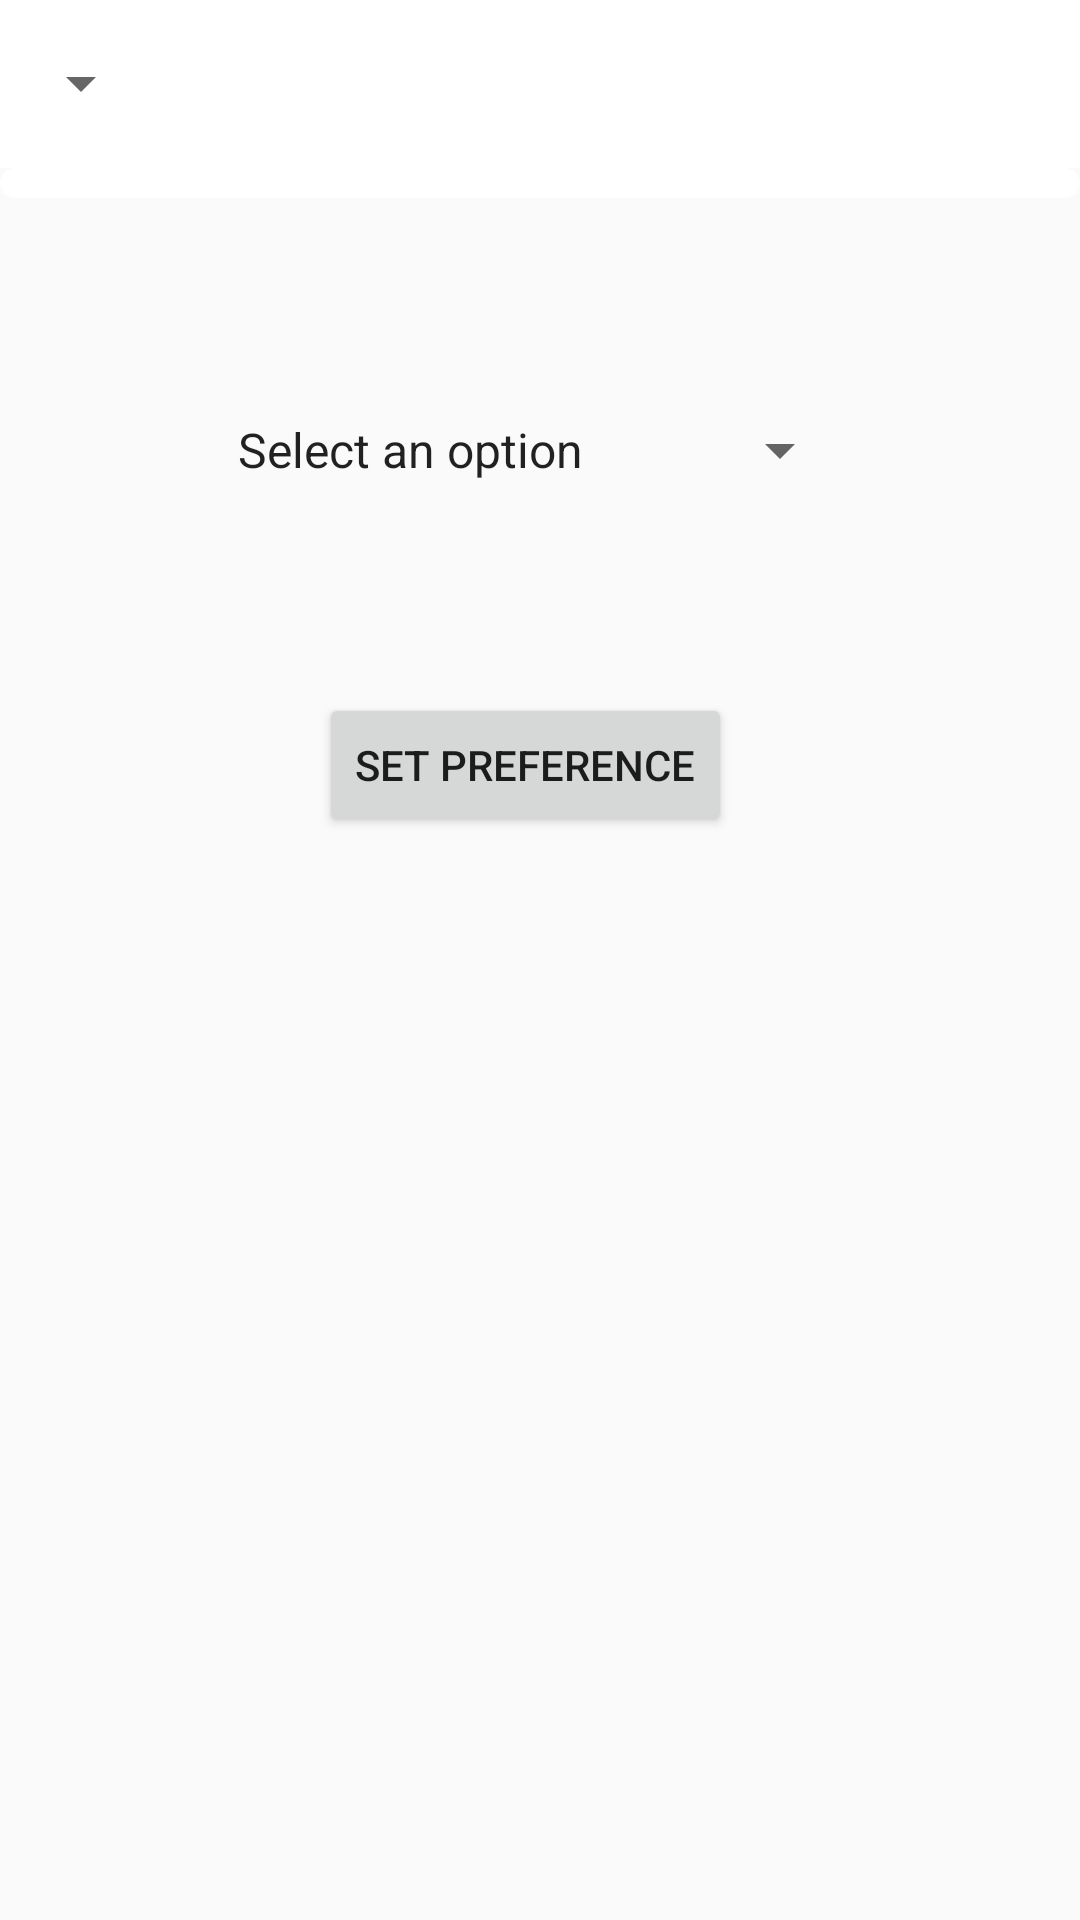

The Android layout XML behind this screen, and the referenced resources:
<!-- AndroidManifest.xml: application theme AppTheme -->
<!-- res/layout/preference_page_layout.xml -->
<?xml version="1.0" encoding="utf-8"?>
<RelativeLayout xmlns:android="http://schemas.android.com/apk/res/android"
    xmlns:app="http://schemas.android.com/apk/res-auto"
    xmlns:tools="http://schemas.android.com/tools"
    android:layout_width="match_parent"
    android:layout_height="match_parent"
    tools:context="com.example.hp.imageprocessing.PreferencePage">

    <include
        android:id="@+id/toolbar"
        layout="@layout/toolbar"
        android:layout_width="420dp"
        android:layout_height="wrap_content"
        android:layout_alignParentStart="true"
        android:layout_alignParentTop="true" />


    <ProgressBar xmlns:tools="http://schemas.android.com/tools"
        android:id="@+id/progressbar"
        style="?android:attr/progressBarStyleHorizontal"
        android:layout_width="match_parent"
        android:layout_height="10dp"
        android:layout_below="@+id/toolbar"
        android:progressDrawable="@drawable/gradientprogressbar"
        tools:progress="60" />

    <RelativeLayout
        android:layout_width="match_parent"
        android:layout_height="match_parent"
        android:layout_below="@+id/progressbar"
        android:layout_alignParentStart="true">

        <Spinner
            android:id="@+id/pref_spinner"
            android:layout_width="wrap_content"
            android:layout_height="50dp"
            android:entries="@array/preference"
            android:layout_marginEnd="76dp"
            android:layout_alignParentTop="true"
            android:layout_alignParentEnd="true"
            android:layout_marginTop="59dp" />

        <Button
            android:id="@+id/btn_preference"
            android:layout_width="wrap_content"
            android:layout_height="wrap_content"
            android:layout_marginTop="56dp"
            android:text="Set Preference"
            android:layout_below="@+id/pref_spinner"
            android:layout_alignStart="@+id/pref_spinner"
            android:layout_marginStart="35dp" />


    </RelativeLayout>

</RelativeLayout>
<!-- res/layout/toolbar.xml (included above) -->
<?xml version="1.0" encoding="utf-8"?>
<android.support.v7.widget.Toolbar xmlns:android="http://schemas.android.com/apk/res/android"
    android:id="@+id/toolbar"
    android:layout_width="match_parent"
    android:layout_height="wrap_content"
    android:background="@android:color/white">

    <TextView
        android:id="@+id/toolbar_title"
        android:layout_width="wrap_content"
        android:layout_height="wrap_content"
        style="@style/TextAppearance.AppCompat.Widget.ActionBar.Title"
        android:layout_gravity="center" />

    <Spinner
        android:id="@+id/categorySpinner"
        android:layout_width="35dp"
        android:layout_height="wrap_content"
        android:layout_marginLeft="2dp"
        android:foreground="@drawable/menusymbol"
        android:entries="@array/items"
        android:paddingTop="2dp"
        android:paddingBottom="2dp"
        android:textSize="20sp"
        android:textColor="#0d0c0c"
        android:popupBackground="@android:color/white"
        android:gravity="left"/>

</android.support.v7.widget.Toolbar>
<!-- resources referenced by this layout -->
<resources>
  <string-array name="items">
          <item>User</item>
          <item>Set My Startup Page </item>
          <item>Logout</item>
      </string-array>
  <string-array name="preference">
          <item>Select an option</item>
          <item>Search By People</item>
          <item>Search By Favourites</item>
          <item>Search By Date</item>
          <item>Search By Month</item>
      </string-array>
  <!-- drawable gradientprogressbar (drawable) -->
  <?xml version="1.0" encoding="utf-8"?>
  <layer-list xmlns:android="http://schemas.android.com/apk/res/android">
  
      <item android:id="@android:id/background">
          <shape>
              <corners android:radius="5dp"/>
              <solid android:color="#fff"/>
          </shape>
      </item>
  
      <item android:id="@android:id/progress">
          <clip>
              <shape>
                  <corners android:radius="5dp"/>
                  <gradient
                      android:endColor="@android:color/holo_red_dark"
                      android:startColor="@android:color/holo_orange_light"
                      />
              </shape>
          </clip>
      </item>
  
  </layer-list>
  <!-- drawable menusymbol: jpg bitmap (drawable-xhdpi, 1774 bytes) -->
  <style name="AppTheme" parent="Theme.AppCompat.Light.NoActionBar">
          
          <item name="colorPrimary">@color/colorPrimary</item>
          <item name="colorPrimaryDark">@color/colorPrimaryDark</item>
          <item name="colorAccent">@color/colorAccent</item>
          <item name="android:actionOverflowButtonStyle">@style/MyActionButtonOverflow</item>
  
      </style>
  <color name="colorPrimary">#ffffff</color>
  <color name="colorPrimaryDark">#303f9f</color>
  <color name="colorAccent">#FF4081</color>
  <style name="MyActionButtonOverflow" parent="android:style/Widget.Holo.Light.ActionButton.Overflow">
          <item name="android:src">@drawable/search_action</item>
      </style>
  <!-- drawable search_action: png bitmap (drawable-hdpi, 634 bytes) -->
</resources>
